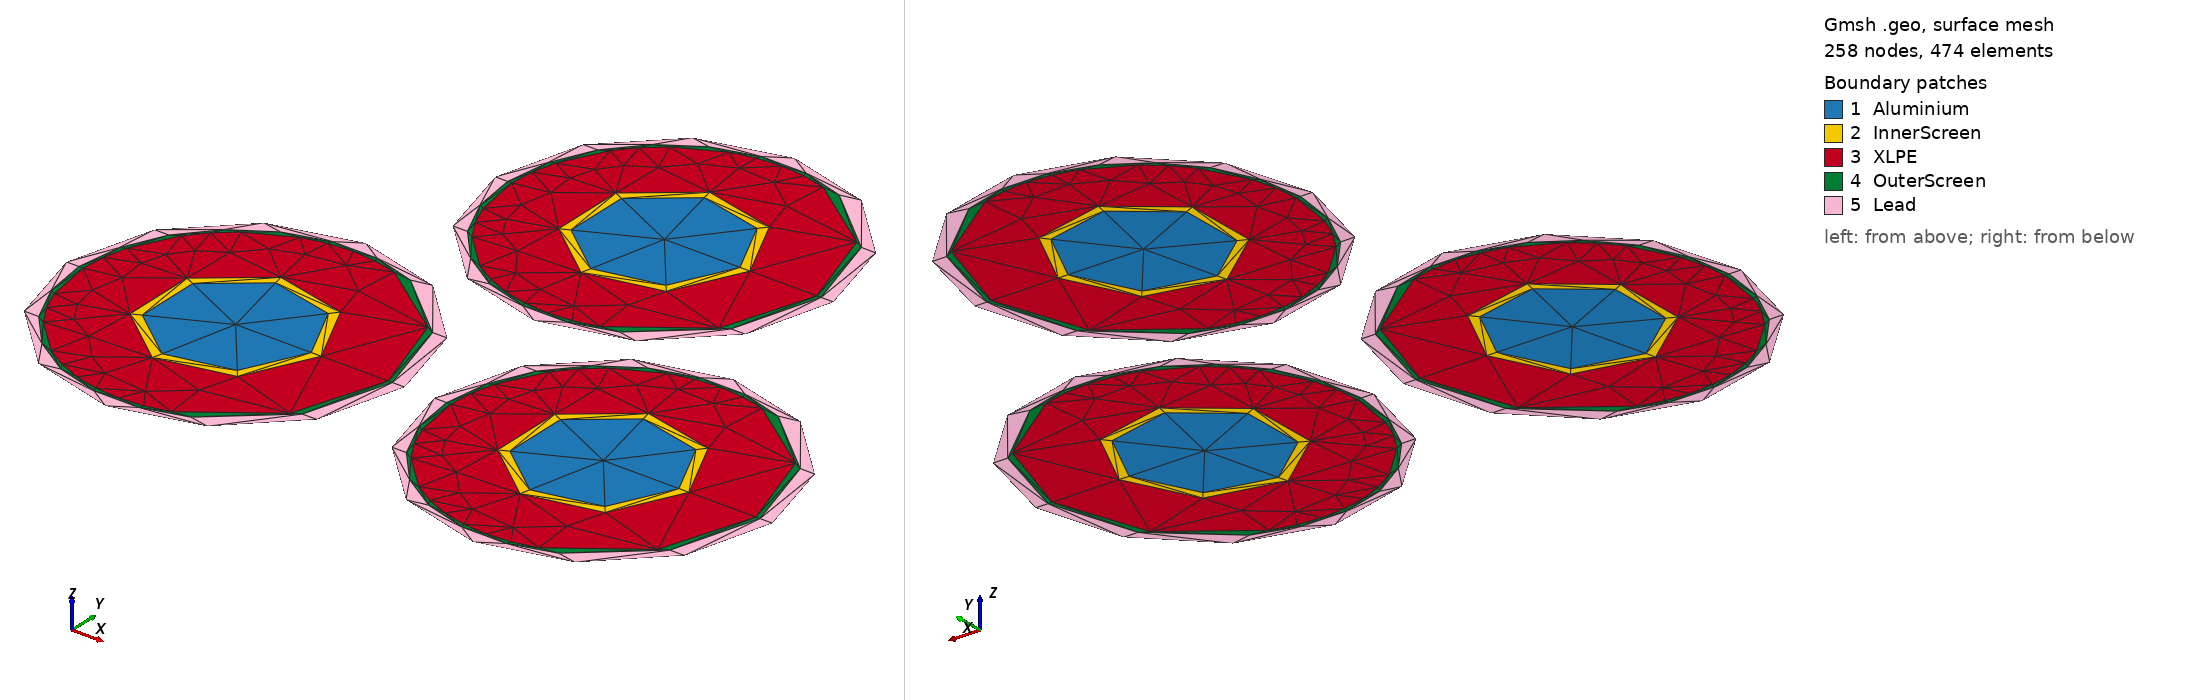

Gmsh geometry script, surface-meshed: 258 nodes, 474 surface elements. Boundary patches (legend numbers): 1 Aluminium, 2 InnerScreen, 3 XLPE, 4 OuterScreen, 5 Lead. Left view from above one corner, right view from below the opposite corner. Legend entries are the model's physical surfaces. The drawing asked Gmsh for element sizes between 1% and 20% of the model's largest extent; the script's own settings can give other sizes.

=== ABB_three_core.geo (drawn) ===
SetFactory("OpenCASCADE");

// 1. Dimensions (metres)
r_conductor   = 0.00905;
r_innerScreen = 0.01025;
r_XLPE        = 0.01825;
r_outerScreen = 0.01875;
r_lead        = 0.02025; // Existing 40.5 mm lead diameter; TODO: confirm against datasheet.

// 2. Centres of the three phases
x[] = {0, -0.022, 0.022};
y[] = {0.0254, -0.0127, -0.0127};

// 3. Create five disks per phase
For i In {0:2}
  Disk(1+i)  = {x[i], y[i], 0, r_conductor};
  Disk(11+i) = {x[i], y[i], 0, r_innerScreen};
  Disk(21+i) = {x[i], y[i], 0, r_XLPE};
  Disk(31+i) = {x[i], y[i], 0, r_outerScreen};
  Disk(41+i) = {x[i], y[i], 0, r_lead};
EndFor

// 4. Subtract disks to create layers
For i In {0:2}
  // Lead sheath
  BooleanDifference(401+i) = {
    Surface{41+i}; Delete;
  }{
    Surface{31+i};
  };

  // Outer semiconducting screen
  BooleanDifference(301+i) = {
    Surface{31+i}; Delete;
  }{
    Surface{21+i};
  };

  // XLPE insulation
  BooleanDifference(201+i) = {
    Surface{21+i}; Delete;
  }{
    Surface{11+i};
  };

  // Inner semiconducting screen
  BooleanDifference(101+i) = {
    Surface{11+i}; Delete;
  }{
    Surface{1+i};
  };

EndFor

// 5. Make material interfaces conforming
Coherence; // I dont understand the importance of this command ---> find out later

// 6. Physical material groups
Physical Surface("Aluminium", 1) = {1, 2, 3};
Physical Surface("InnerScreen", 2) = {101, 102, 103};
Physical Surface("XLPE", 3) = {201, 202, 203};
Physical Surface("OuterScreen", 4) = {301, 302, 303};
Physical Surface("Lead", 5) = {401, 402, 403};

// 7. High-voltage boundaries
boundaryA[] = Boundary{ Surface{1}; };
boundaryB[] = Boundary{ Surface{2}; };
boundaryC[] = Boundary{ Surface{3}; };

Physical Curve("HV_A", 101) = {boundaryA[]};
Physical Curve("HV_B", 102) = {boundaryB[]};
Physical Curve("HV_C", 103) = {boundaryC[]};

// 8. Grounded boundaries
// Find curves shared by the outer screen and the lead sheath.
groundCurves[] = {};

For i In {0:2}
  screenEdges[] = Boundary{ Surface{301+i}; };
  leadEdges[]   = Boundary{ Surface{401+i}; };

  For j In {0:#screenEdges[]-1}
    For k In {0:#leadEdges[]-1}

      If (Abs(screenEdges[j]) == Abs(leadEdges[k]))
        groundCurves[] += {Abs(screenEdges[j])};
      EndIf

    EndFor
  EndFor

EndFor

// All three grounded boundaries
Physical Curve("Ground", 201) = {groundCurves[]};

Printf("Number of grounded curves: %g", #groundCurves[]);

// 9. Mesh settings
Mesh.MeshSizeMax = 0.001; // Maximum target element size: 1 mm
